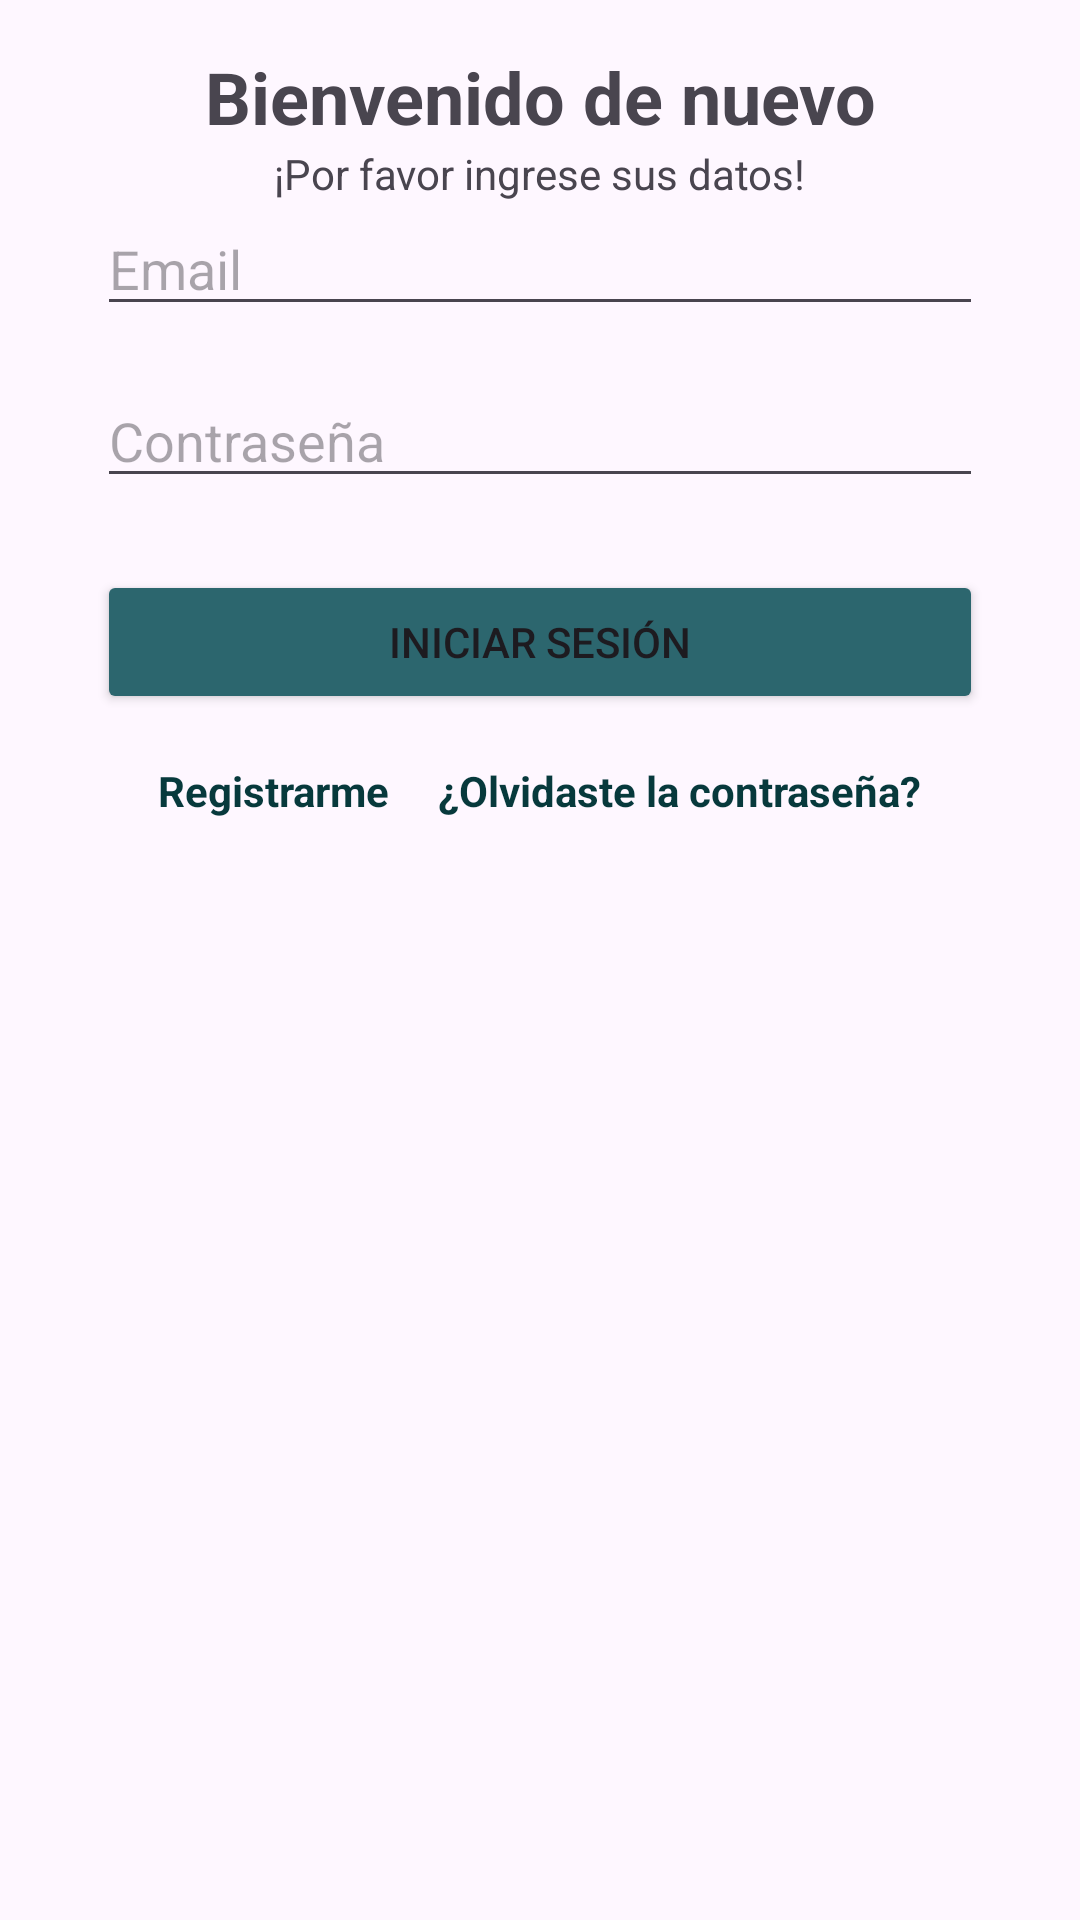

Reconstruct the res/layout file that produces this screen, plus the resources it refers to.
<!-- AndroidManifest.xml: application theme Theme.Atletismo -->
<!-- res/layout/activity_login.xml -->
<?xml version="1.0" encoding="utf-8"?>
<androidx.constraintlayout.widget.ConstraintLayout xmlns:android="http://schemas.android.com/apk/res/android"
    xmlns:app="http://schemas.android.com/apk/res-auto"
    android:layout_width="match_parent"
    android:layout_height="match_parent"
    android:padding="16dp">

    
    <TextView
        android:id="@+id/tv_welcome"
        android:layout_width="wrap_content"
        android:layout_height="wrap_content"
        android:text="Bienvenido de nuevo"
        android:textSize="24sp"
        android:textStyle="bold"
        android:layout_marginBottom="8dp"
        app:layout_constraintTop_toTopOf="parent"
        app:layout_constraintStart_toStartOf="parent"
        app:layout_constraintEnd_toEndOf="parent" />

    
    <TextView
        android:id="@+id/tv_subtitle"
        android:layout_width="wrap_content"
        android:layout_height="wrap_content"
        android:text="¡Por favor ingrese sus datos!"
        app:layout_constraintTop_toBottomOf="@id/tv_welcome"
        app:layout_constraintStart_toStartOf="parent"
        app:layout_constraintEnd_toEndOf="parent"
        android:layout_marginBottom="24dp" />

    
    <EditText
        android:id="@+id/ipt_mail"
        android:layout_width="0dp"
        android:layout_height="wrap_content"
        android:hint="Email"
        android:inputType="textEmailAddress"
        app:layout_constraintTop_toBottomOf="@id/tv_subtitle"
        app:layout_constraintStart_toStartOf="parent"
        app:layout_constraintEnd_toEndOf="parent"
        app:layout_constraintWidth_percent="0.9" />

    
    <EditText
        android:id="@+id/ipt_pass"
        android:layout_width="0dp"
        android:layout_height="wrap_content"
        android:hint="Contraseña"
        android:inputType="textPassword"
        app:layout_constraintTop_toBottomOf="@id/ipt_mail"
        app:layout_constraintStart_toStartOf="parent"
        app:layout_constraintEnd_toEndOf="parent"
        app:layout_constraintWidth_percent="0.9"
        android:layout_marginTop="16dp" />

    
    <Button
        android:id="@+id/loginButton"
        android:layout_width="0dp"
        android:layout_height="wrap_content"
        android:text="Iniciar sesión"
        android:backgroundTint="#2c666e"
        app:layout_constraintTop_toBottomOf="@id/ipt_pass"
        app:layout_constraintStart_toStartOf="parent"
        app:layout_constraintEnd_toEndOf="parent"
        app:layout_constraintWidth_percent="0.9"
        android:layout_marginTop="24dp" />

    
    <LinearLayout
        android:id="@+id/links_layout"
        android:layout_width="wrap_content"
        android:layout_height="wrap_content"
        android:orientation="horizontal"
        android:layout_marginTop="16dp"
        app:layout_constraintTop_toBottomOf="@id/loginButton"
        app:layout_constraintStart_toStartOf="parent"
        app:layout_constraintEnd_toEndOf="parent">

        <TextView
            android:id="@+id/tv_register"
            android:layout_width="wrap_content"
            android:layout_height="wrap_content"
            android:text="Registrarme"
            android:textColor="#07393c"
            android:layout_marginEnd="16dp"
            android:textStyle="bold" />

        <TextView
            android:id="@+id/tv_forgot_password"
            android:layout_width="wrap_content"
            android:layout_height="wrap_content"
            android:text="¿Olvidaste la contraseña?"
            android:textColor="#07393c"
            android:textStyle="bold" />
    </LinearLayout>



</androidx.constraintlayout.widget.ConstraintLayout>
<!-- resources referenced by this layout -->
<resources>
  <style name="Theme.Atletismo" parent="Theme.Material3.DayNight.NoActionBar">
          
          <item name="colorPrimary">@color/purple_500</item>
          <item name="colorPrimaryDark">@color/purple_700</item>
          <item name="colorAccent">@color/teal_200</item>
      </style>
  <!-- not gathered from this repository: default colours our renderer supplied (Android Studio template values) -->
  <color name="purple_500">#FF6200EE</color>
  <color name="purple_700">#FF3700B3</color>
  <color name="teal_200">#FF03DAC5</color>
</resources>
